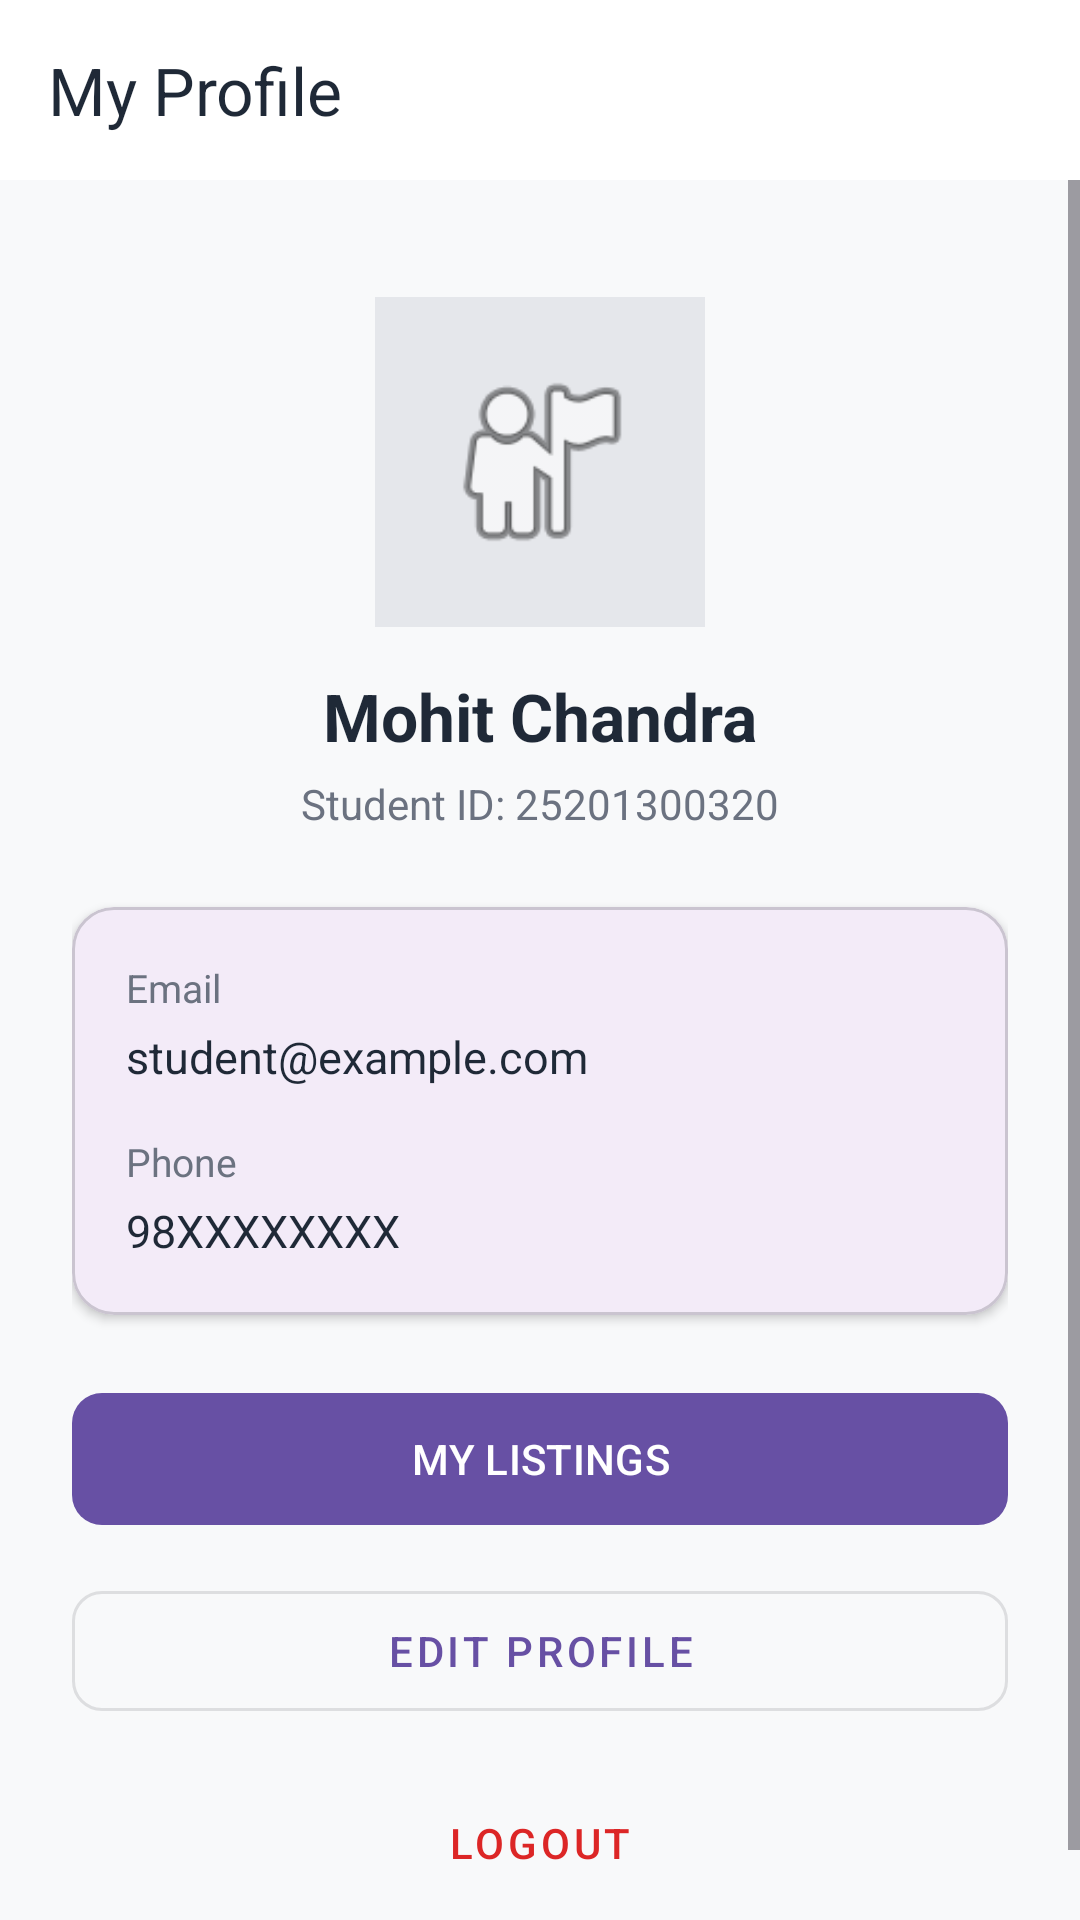

This screen was rendered from an Android layout file. Write that file and the resources it references.
<!-- AndroidManifest.xml: application theme Theme.CampusSecondHandExchange -->
<!-- res/layout/activity_profile.xml -->
<?xml version="1.0" encoding="utf-8"?>
<androidx.constraintlayout.widget.ConstraintLayout
    xmlns:android="http://schemas.android.com/apk/res/android"
    xmlns:app="http://schemas.android.com/apk/res-auto"
    xmlns:tools="http://schemas.android.com/tools"
    android:layout_width="match_parent"
    android:layout_height="match_parent"
    android:background="#F8F9FA"
    tools:context=".Profile">

    
    <androidx.appcompat.widget.Toolbar
        android:id="@+id/toolbar"
        android:layout_width="0dp"
        android:layout_height="60dp"
        android:background="#FFFFFF"
        android:elevation="3dp"
        app:title="My Profile"
        app:titleTextColor="#1F2937"
        app:layout_constraintEnd_toEndOf="parent"
        app:layout_constraintStart_toStartOf="parent"
        app:layout_constraintTop_toTopOf="parent" />

    <ScrollView
        android:layout_width="0dp"
        android:layout_height="0dp"
        app:layout_constraintBottom_toBottomOf="parent"
        app:layout_constraintEnd_toEndOf="parent"
        app:layout_constraintStart_toStartOf="parent"
        app:layout_constraintTop_toBottomOf="@id/toolbar">

        <LinearLayout
            android:layout_width="match_parent"
            android:layout_height="wrap_content"
            android:gravity="center_horizontal"
            android:orientation="vertical"
            android:padding="24dp">

            
            <ImageView
                android:id="@+id/ivProfileImage"
                android:layout_width="110dp"
                android:layout_height="110dp"
                android:layout_marginTop="15dp"
                android:background="#E5E7EB"
                android:contentDescription="Profile Photo"
                android:padding="20dp"
                android:src="@android:drawable/ic_menu_myplaces" />

            
            <TextView
                android:id="@+id/tvName"
                android:layout_width="wrap_content"
                android:layout_height="wrap_content"
                android:layout_marginTop="15dp"
                android:text="Mohit Chandra"
                android:textColor="#1F2937"
                android:textSize="22sp"
                android:textStyle="bold" />

            
            <TextView
                android:id="@+id/tvStudentId"
                android:layout_width="wrap_content"
                android:layout_height="wrap_content"
                android:layout_marginTop="5dp"
                android:text="Student ID: 25201300320"
                android:textColor="#6B7280"
                android:textSize="14sp" />

            
            <com.google.android.material.card.MaterialCardView
                android:layout_width="match_parent"
                android:layout_height="wrap_content"
                android:layout_marginTop="25dp"
                app:cardCornerRadius="14dp"
                app:cardElevation="2dp">

                <LinearLayout
                    android:layout_width="match_parent"
                    android:layout_height="wrap_content"
                    android:orientation="vertical"
                    android:padding="18dp">

                    <TextView
                        android:layout_width="wrap_content"
                        android:layout_height="wrap_content"
                        android:text="Email"
                        android:textColor="#6B7280"
                        android:textSize="13sp" />

                    <TextView
                        android:id="@+id/tvEmail"
                        android:layout_width="match_parent"
                        android:layout_height="wrap_content"
                        android:layout_marginTop="4dp"
                        android:text="student@example.com"
                        android:textColor="#1F2937"
                        android:textSize="15sp" />

                    <TextView
                        android:layout_width="wrap_content"
                        android:layout_height="wrap_content"
                        android:layout_marginTop="16dp"
                        android:text="Phone"
                        android:textColor="#6B7280"
                        android:textSize="13sp" />

                    <TextView
                        android:id="@+id/tvPhone"
                        android:layout_width="match_parent"
                        android:layout_height="wrap_content"
                        android:layout_marginTop="4dp"
                        android:text="98XXXXXXXX"
                        android:textColor="#1F2937"
                        android:textSize="15sp" />

                </LinearLayout>

            </com.google.android.material.card.MaterialCardView>

            
            <com.google.android.material.button.MaterialButton
                android:id="@+id/btnMyListings"
                android:layout_width="match_parent"
                android:layout_height="52dp"
                android:layout_marginTop="22dp"
                android:text="MY LISTINGS"
                app:cornerRadius="10dp" />

            
            <com.google.android.material.button.MaterialButton
                android:id="@+id/btnEditProfile"
                style="@style/Widget.MaterialComponents.Button.OutlinedButton"
                android:layout_width="match_parent"
                android:layout_height="52dp"
                android:layout_marginTop="12dp"
                android:text="EDIT PROFILE"
                app:cornerRadius="10dp" />

            
            <com.google.android.material.button.MaterialButton
                android:id="@+id/btnLogout"
                style="@style/Widget.MaterialComponents.Button.TextButton"
                android:layout_width="match_parent"
                android:layout_height="52dp"
                android:layout_marginTop="12dp"
                android:text="LOGOUT"
                android:textColor="#DC2626" />

        </LinearLayout>

    </ScrollView>

</androidx.constraintlayout.widget.ConstraintLayout>
<!-- resources referenced by this layout -->
<resources>
  <style name="Theme.CampusSecondHandExchange" parent="Base.Theme.CampusSecondHandExchange" />
  <style name="Base.Theme.CampusSecondHandExchange" parent="Theme.Material3.DayNight.NoActionBar">
          
          
      </style>
</resources>
